Run: headless pygame with SDL's dummy video driver; simulated clock (each Clock.tick advances the game by its frame time, no real sleeping); random seed 0; keys injected as events and as key.get_pressed() state; no mouse input.
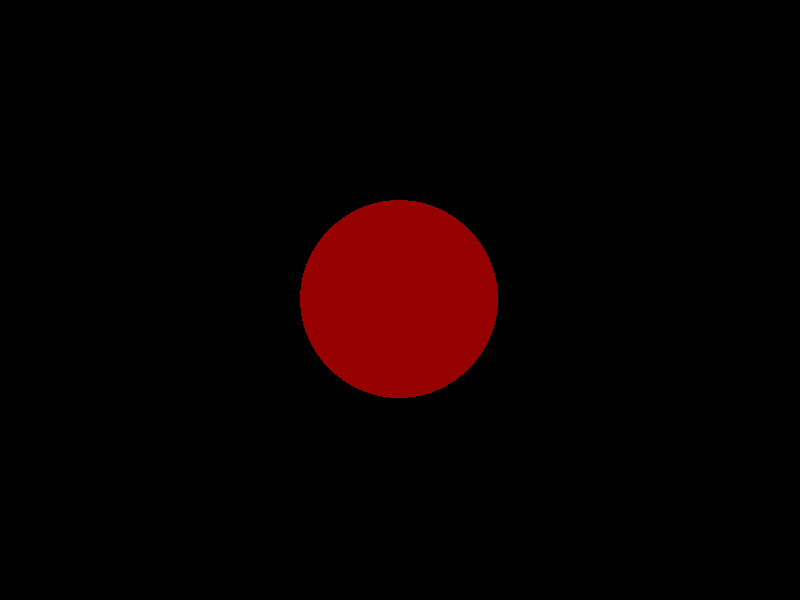
Frame 1 of 4 · flips 1–60 · no input
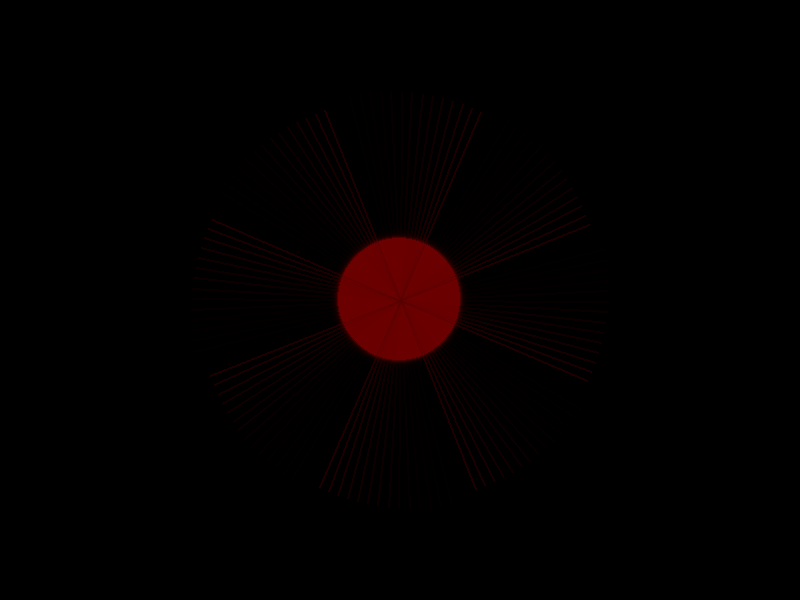
Frame 2 of 4 · flips 61–180 · tapped SPACE, RETURN · held RIGHT (→), D
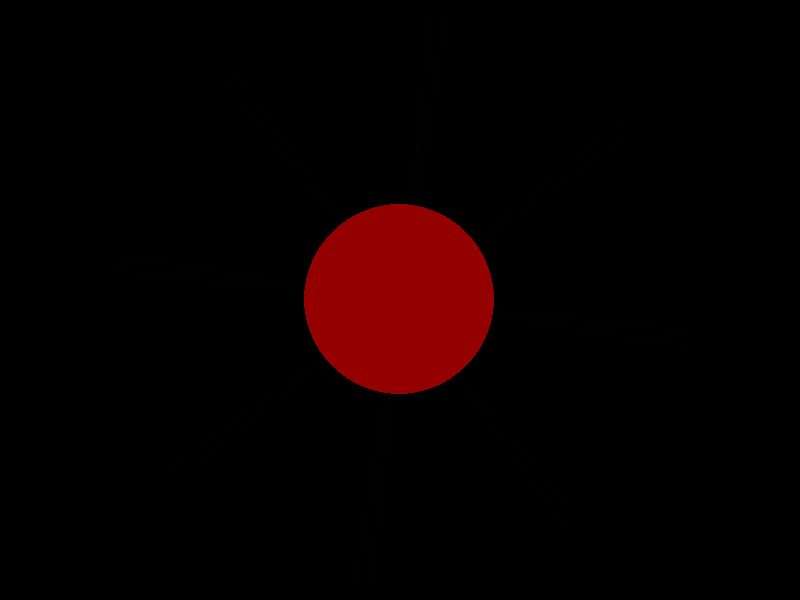
Frame 3 of 4 · flips 181–300 · held DOWN (↓), S
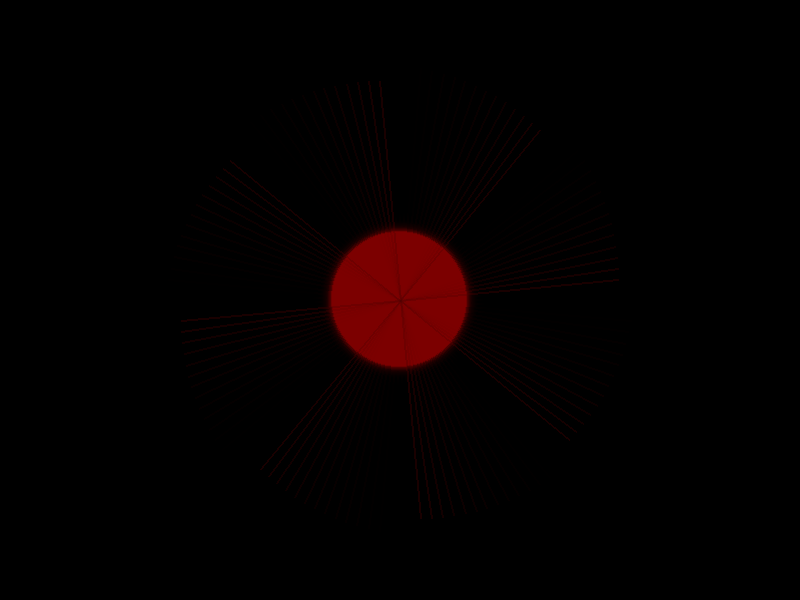
Frame 4 of 4 · flips 301–420 · held LEFT (←), A, UP (↑), W

The pygame program that drew these frames:

import pygame, sys, math

def main():
    pygame.init()
    width, height = 800, 600
    screen = pygame.display.set_mode((width, height))
    pygame.display.set_caption("Remorse")
    clock = pygame.time.Clock()
    t = 0

    while True:
        for event in pygame.event.get():
            if event.type == pygame.QUIT:
                pygame.quit()
                sys.exit()

        dt = clock.tick(60) / 1000.0
        t += dt

        # Trail effect
        fade = pygame.Surface((width, height))
        fade.set_alpha(30)
        fade.fill((0, 0, 0))
        screen.blit(fade, (0, 0))

        # Pulsing orb representing remorse
        intensity = (math.sin(t * 1.5) + 1) / 2
        radius = 60 + 40 * intensity
        alpha = int(50 + 205 * intensity)
        orb_surf = pygame.Surface((int(radius * 2), int(radius * 2)), pygame.SRCALPHA)
        pygame.draw.circle(orb_surf, (150, 0, 0, alpha), (int(radius), int(radius)), int(radius))
        screen.blit(orb_surf, (width // 2 - radius, height // 2 - radius))

        # Faint radial tendrils
        for i in range(8):
            angle = t * math.pi + i * (math.pi * 2 / 8)
            length = 200 + intensity * 100
            x = width / 2 + math.cos(angle) * length
            y = height / 2 + math.sin(angle) * length
            alpha2 = int(100 * (1 - intensity))
            if alpha2 > 0:
                line_surf = pygame.Surface((width, height), pygame.SRCALPHA)
                pygame.draw.line(line_surf, (80, 0, 0, alpha2), (width / 2, height / 2), (x, y), 2)
                screen.blit(line_surf, (0, 0))

        pygame.display.flip()


if __name__ == "__main__":
    main()
